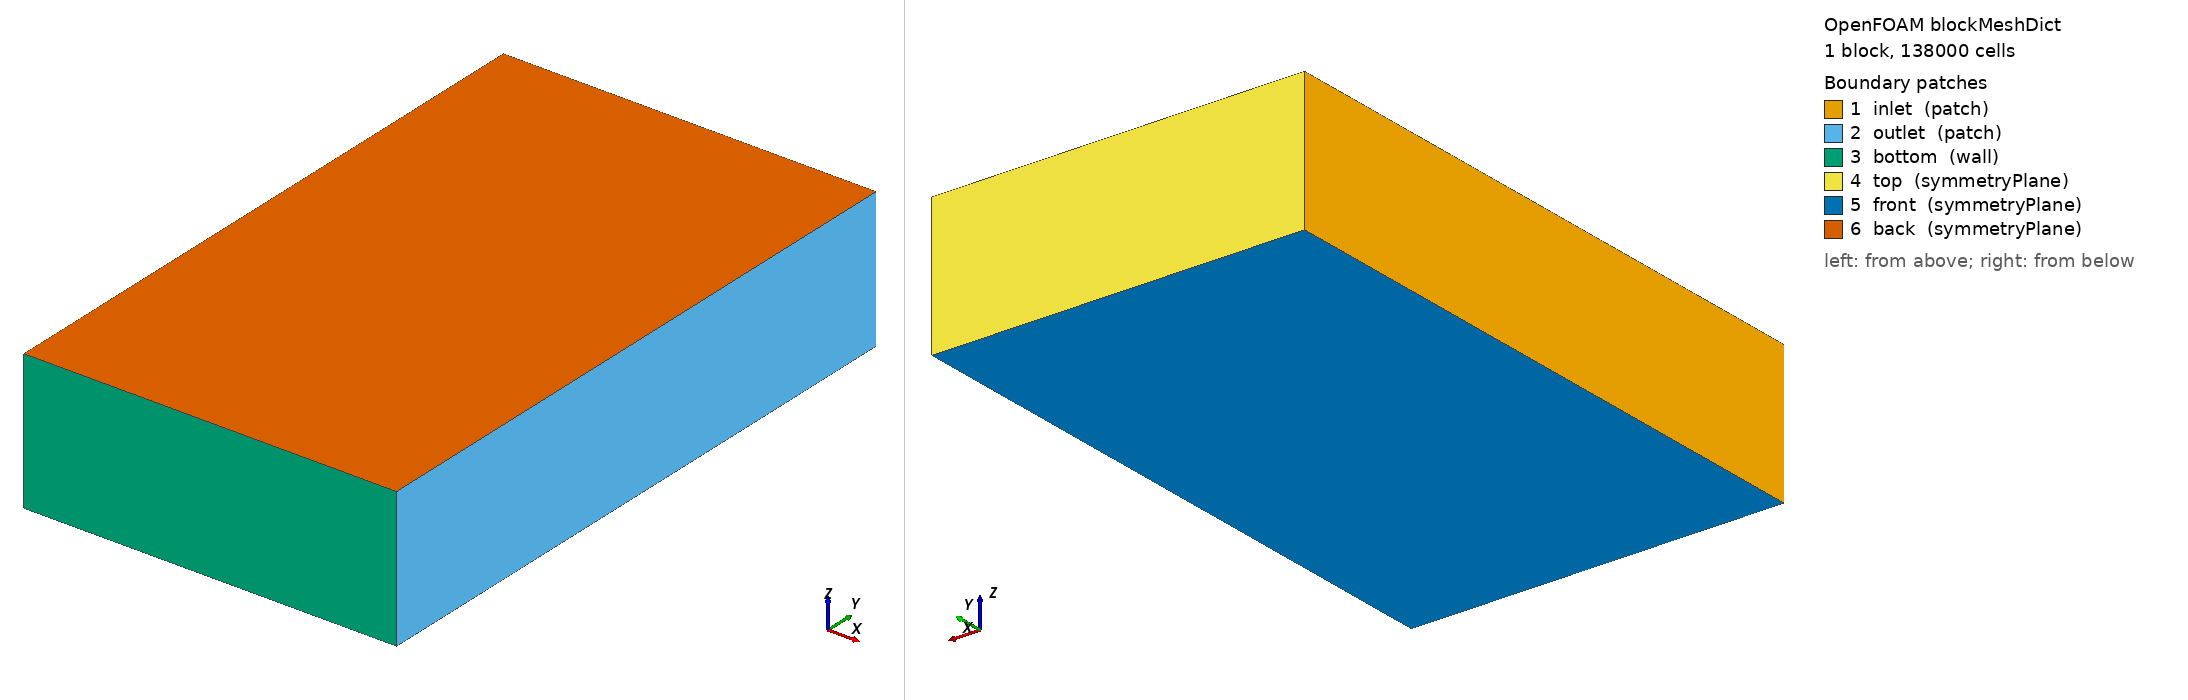

OpenFOAM case: the mesh blockMesh builds from blockMeshDict, 1 block(s), 138000 cells. Boundary patches (legend numbers): 1 inlet (patch), 2 outlet (patch), 3 bottom (wall), 4 top (symmetryPlane), 5 front (symmetryPlane), 6 back (symmetryPlane). Left view from above one corner, right view from below the opposite corner. Boundary conditions: 5 field file(s) under 0/; 6 of 6 drawn patches have an entry in a shipped field file.

=== system/blockMeshDict ===
FoamFile {
    version 2.0;
    format ascii;
    class dictionary;
    object blockMeshDict;
}

scale 1.0;

vertices (
    (-1.0229822 -2.489234 -0.00599866)
    (1.952965 -2.489234 -0.00599866)
    (1.952965 2.489234 -0.00599866)
    (-1.0229822 2.489234 -0.00599866)
    (-1.0229822 -2.489234 1.1099933)
    (1.952965 -2.489234 1.1099933)
    (1.952965 2.489234 1.1099933)
    (-1.0229822 2.489234 1.1099933)
);

blocks (
    hex (0 1 2 3 4 5 6 7) (60 100 23) simpleGrading (1 1 1)
);

edges ();

boundary (
    inlet  { type patch; faces ((0 4 7 3)); }
    outlet { type patch; faces ((1 2 6 5)); }
    bottom { type wall; faces ((0 1 5 4)); }
    top    { type symmetryPlane; faces ((3 2 6 7)); }
    front  { type symmetryPlane; faces ((0 1 2 3)); }
    back   { type symmetryPlane; faces ((4 5 6 7)); }
);

mergePatchPairs ();


=== system/controlDict ===
FoamFile {
    version 2.0;
    format ascii;
    class dictionary;
    object controlDict;
}

application     snappyHexMesh;
startFrom       startTime;
startTime       0;
stopAt          endTime;
endTime         1000;
deltaT          10;
writeControl    timeStep;
writeInterval   100;
purgeWrite      0;
writeFormat     ascii;
writePrecision  6;
writeCompression uncompressed;
timeFormat      general;
timePrecision   6;
runTimeModifiable yes;



=== 0/U ===
/*--------------------------------*- C++ -*----------------------------------*\
| =========                 |                                                 |
| \      /  F ield         | OpenFOAM: The Open Source CFD Toolbox           |
|  \    /   O peration     | Version:  2312                                  |
|   \  /    A nd           | Website:  www.openfoam.com                      |
|    \/     M anipulation  |                                                 |
\*---------------------------------------------------------------------------*/

FoamFile
{
    version     2.0;
    format      ascii;
    class       volVectorField;
    location    "0";
    object      U;
}

dimensions      [0 1 -1 0 0 0 0];

internalField   uniform (0 0 0);

boundaryField
{
    FoamFile
    {
        type            zeroGradient;
    }

    inlet
    {
        type            fixedValue;
        value           uniform (27 0 0);
    }

    outlet
    {
        type            zeroGradient;
    }

    bottom
    {
        type            fixedValue;
        value           uniform (0 0 0);
    }

    top
    {
        type            symmetryPlane;
    }

    front
    {
        type            symmetryPlane;
    }

    back
    {
        type            symmetryPlane;
    }

    Geometry
    {
        type            fixedValue;
        value           uniform (0 0 0);
    }

}


=== 0/epsilon ===
/*--------------------------------*- C++ -*----------------------------------*\
| =========                 |                                                 |
| \      /  F ield         | OpenFOAM: The Open Source CFD Toolbox           |
|  \    /   O peration     | Version:  2312                                  |
|   \  /    A nd           | Website:  www.openfoam.com                      |
|    \/     M anipulation  |                                                 |
\*---------------------------------------------------------------------------*/

FoamFile
{
    version     2.0;
    format      ascii;
    class       volScalarField;
    location    "0";
    object      epsilon;
}

dimensions      [0 2 -3 0 0 0 0];

internalField   uniform 7.45;

boundaryField
{
    FoamFile
    {
        type            zeroGradient;
    }

    inlet
    {
        type            fixedValue;
        value           uniform 7.45;
    }

    outlet
    {
        type            zeroGradient;
    }

    bottom
    {
        type            epsilonWallFunction;
        value           uniform 7.45;
    }

    top
    {
        type            symmetryPlane;
    }

    front
    {
        type            symmetryPlane;
    }

    back
    {
        type            symmetryPlane;
    }

    Geometry
    {
        type            epsilonWallFunction;
        value           uniform 0.745;
    }

}


=== 0/k ===
/*--------------------------------*- C++ -*----------------------------------*\
| =========                 |                                                 |
| \      /  F ield         | OpenFOAM: The Open Source CFD Toolbox           |
|  \    /   O peration     | Version:  2312                                  |
|   \  /    A nd           | Website:  www.openfoam.com                      |
|    \/     M anipulation  |                                                 |
\*---------------------------------------------------------------------------*/

FoamFile
{
    version     2.0;
    format      ascii;
    class       volScalarField;
    location    "0";
    object      k;
}

dimensions      [0 2 -2 0 0 0 0];

internalField   uniform 2.69;

boundaryField
{
    FoamFile
    {
        type            zeroGradient;
    }

    inlet
    {
        type            fixedValue;
        value           uniform 2.69;
    }

    outlet
    {
        type            zeroGradient;
    }

    bottom
    {
        type            kqRWallFunction;
        value           uniform 2.69;
    }

    top
    {
        type            symmetryPlane;
    }

    front
    {
        type            symmetryPlane;
    }

    back
    {
        type            symmetryPlane;
    }

    Geometry
    {
        type            zeroGradient;
    }

}


=== 0/nut ===
/*--------------------------------*- C++ -*----------------------------------*\
| =========                 |                                                 |
| \      /  F ield         | OpenFOAM: The Open Source CFD Toolbox           |
|  \    /   O peration     | Version:  2312                                  |
|   \  /    A nd           | Website:  www.openfoam.com                      |
|    \/     M anipulation  |                                                 |
\*---------------------------------------------------------------------------*/

FoamFile
{
    version     2.0;
    format      ascii;
    class       volScalarField;
    location    "0";
    object      nut;
}

dimensions      [0 2 -1 0 0 0 0];

internalField   uniform 0.0908;

boundaryField
{
    FoamFile
    {
        type            zeroGradient;
    }

    inlet
    {
        type            calculated;
        value           uniform 0.0908;
    }

    outlet
    {
        type            calculated;
        value           uniform 0.0908;
    }

    bottom
    {
        type            nutkWallFunction;
        value           uniform 0;
    }

    top
    {
        type            symmetryPlane;
    }

    front
    {
        type            symmetryPlane;
    }

    back
    {
        type            symmetryPlane;
    }

    Geometry
    {
        type            nutkWallFunction;
        value           uniform 0;
    }

}


=== 0/p ===
/*--------------------------------*- C++ -*----------------------------------*\
| =========                 |                                                 |
| \      /  F ield         | OpenFOAM: The Open Source CFD Toolbox           |
|  \    /   O peration     | Version:  2312                                  |
|   \  /    A nd           | Website:  www.openfoam.com                      |
|    \/     M anipulation  |                                                 |
\*---------------------------------------------------------------------------*/

FoamFile
{
    version     2.0;
    format      ascii;
    class       volScalarField;
    location    "0";
    object      p;
}

dimensions      [0 2 -2 0 0 0 0];

internalField   uniform 1.01325e5;

boundaryField
{
    FoamFile
    {
        type            zeroGradient;
    }

    inlet
    {
        type            zeroGradient;
    }

    outlet
    {
        type            fixedValue;
        value           uniform 1.01325e5;
    }

    bottom
    {
        type            zeroGradient;
    }

    top
    {
        type            symmetryPlane;
    }

    front
    {
        type            symmetryPlane;
    }

    back
    {
        type            symmetryPlane;
    }

    Geometry
    {
        type            zeroGradient;
    }

}


Also in the case, not shown: constant/polyMesh/neighbour (numeric list); constant/polyMesh/owner (numeric list).
